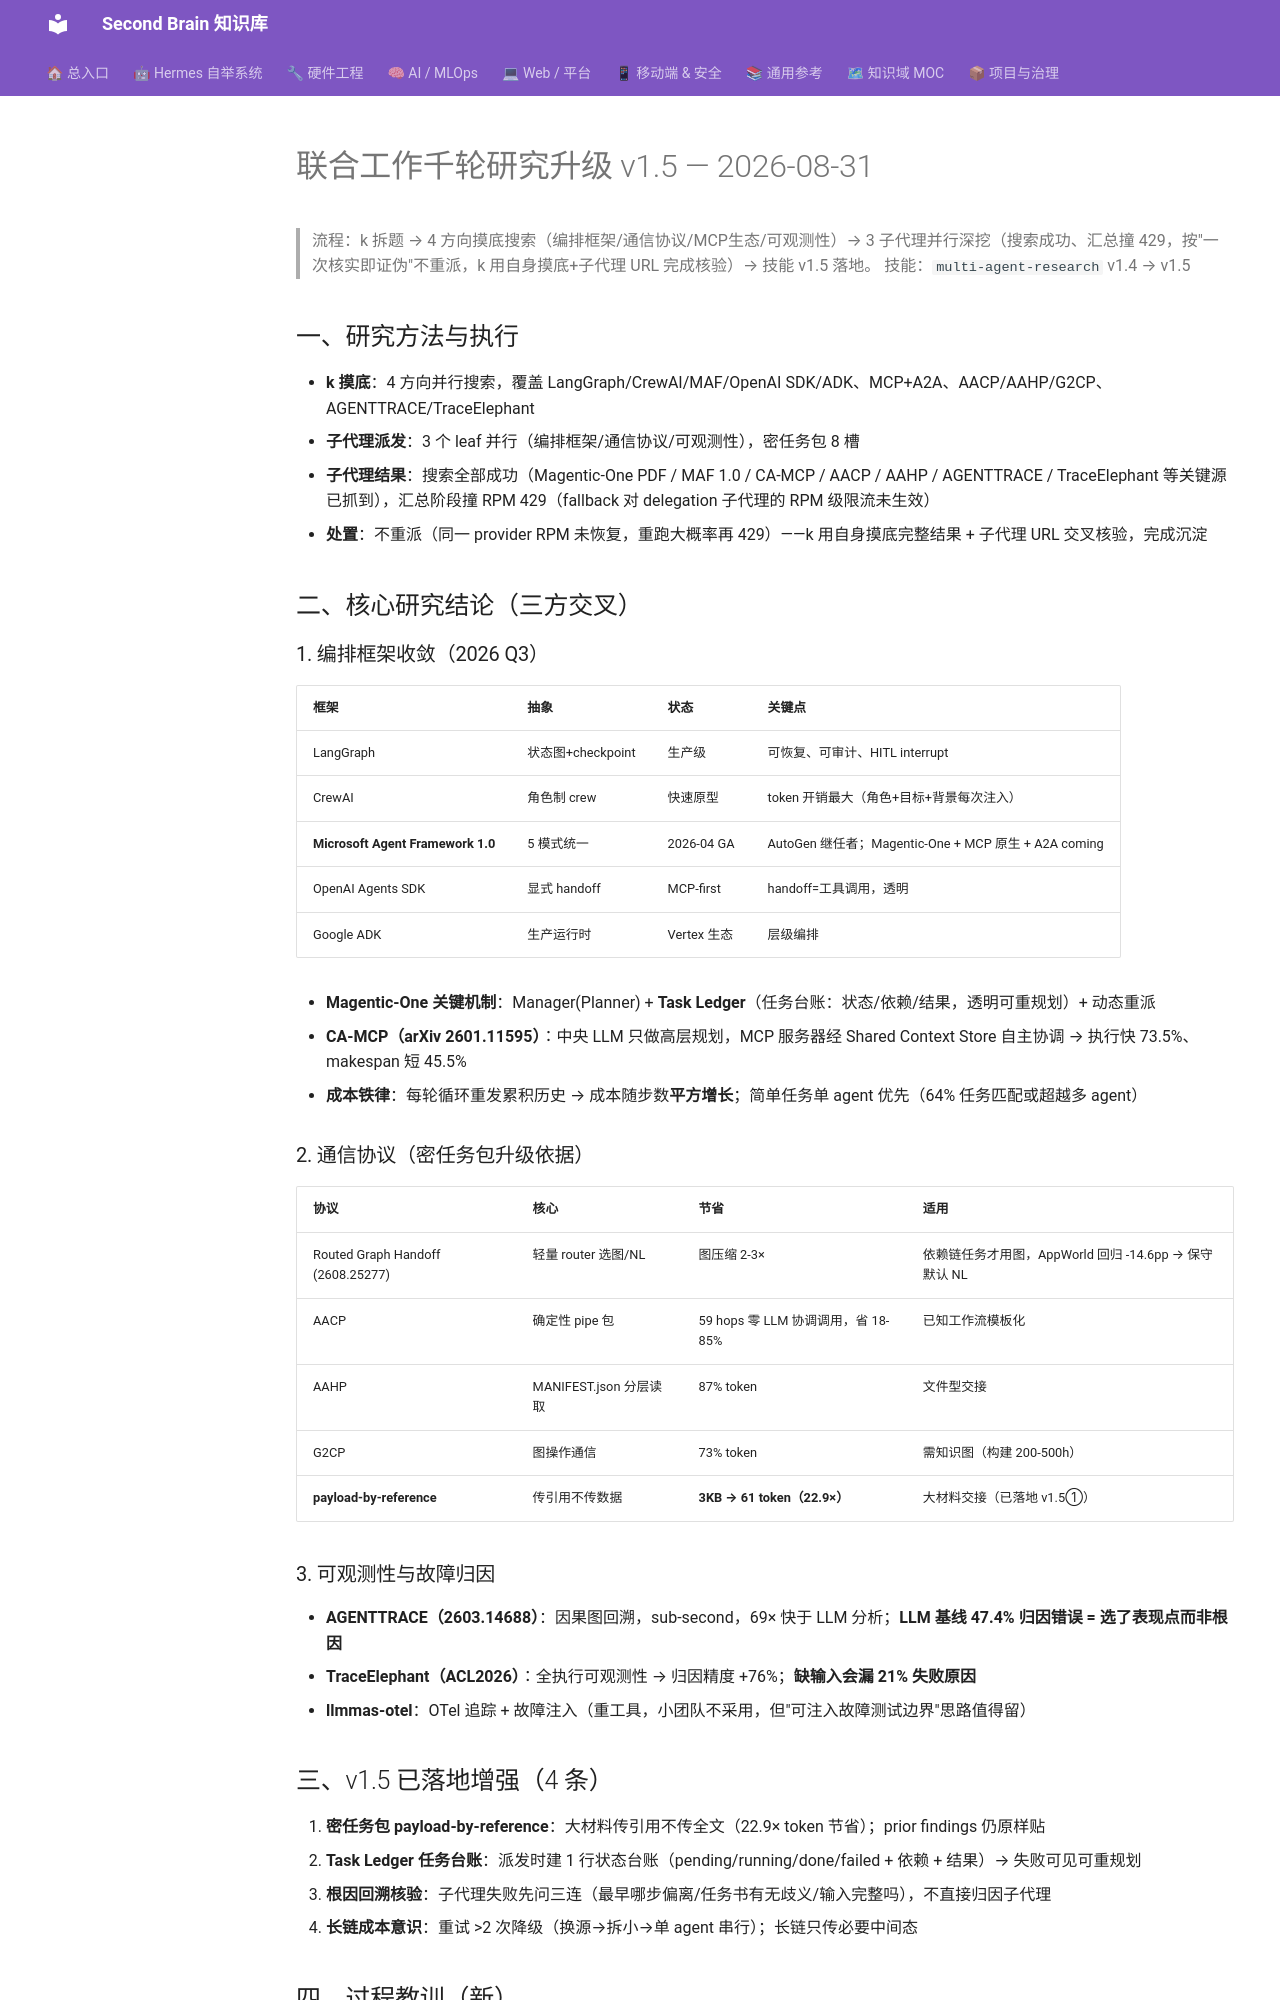

repository: mo9652962-ai/second-brain · page: kb/knowledge/Research/联合工作千轮研究升级-2026-08-31/index.html · generator: mkdocs

---
tags: [research, multi-agent, 千轮研究, 协作升级, daily]
created: 2026-08-31
updated: 2026-08-31
status: adopted
source: web research 2026-08-31 + arXiv 2603.14688/2608.25277/2601.11595 + ACL2026 TraceElephant + Magentic-One
---

# 联合工作千轮研究升级 v1.5 — 2026-08-31

> 流程：k 拆题 → 4 方向摸底搜索（编排框架/通信协议/MCP生态/可观测性）→ 3 子代理并行深挖（搜索成功、汇总撞 429，按"一次核实即证伪"不重派，k 用自身摸底+子代理 URL 完成核验）→ 技能 v1.5 落地。
> 技能：`multi-agent-research` v1.4 → v1.5

## 一、研究方法与执行

- **k 摸底**：4 方向并行搜索，覆盖 LangGraph/CrewAI/MAF/OpenAI SDK/ADK、MCP+A2A、AACP/AAHP/G2CP、AGENTTRACE/TraceElephant
- **子代理派发**：3 个 leaf 并行（编排框架/通信协议/可观测性），密任务包 8 槽
- **子代理结果**：搜索全部成功（Magentic-One PDF / MAF 1.0 / CA-MCP / AACP / AAHP / AGENTTRACE / TraceElephant 等关键源已抓到），汇总阶段撞 RPM 429（fallback 对 delegation 子代理的 RPM 级限流未生效）
- **处置**：不重派（同一 provider RPM 未恢复，重跑大概率再 429）——k 用自身摸底完整结果 + 子代理 URL 交叉核验，完成沉淀

## 二、核心研究结论（三方交叉）

### 1. 编排框架收敛（2026 Q3）

| 框架 | 抽象 | 状态 | 关键点 |
|:---|:---|:---|:---|
| LangGraph | 状态图+checkpoint | 生产级 | 可恢复、可审计、HITL interrupt |
| CrewAI | 角色制 crew | 快速原型 | token 开销最大（角色+目标+背景每次注入）|
| **Microsoft Agent Framework 1.0** | 5 模式统一 | 2026-04 GA | AutoGen 继任者；Magentic-One + MCP 原生 + A2A coming |
| OpenAI Agents SDK | 显式 handoff | MCP-first | handoff=工具调用，透明 |
| Google ADK | 生产运行时 | Vertex 生态 | 层级编排 |

- **Magentic-One 关键机制**：Manager(Planner) + **Task Ledger**（任务台账：状态/依赖/结果，透明可重规划）+ 动态重派
- **CA-MCP（arXiv 2601.11595）**：中央 LLM 只做高层规划，MCP 服务器经 Shared Context Store 自主协调 → 执行快 73.5%、makespan 短 45.5%
- **成本铁律**：每轮循环重发累积历史 → 成本随步数**平方增长**；简单任务单 agent 优先（64% 任务匹配或超越多 agent）

### 2. 通信协议（密任务包升级依据）

| 协议 | 核心 | 节省 | 适用 |
|:---|:---|:---|:---|
| Routed Graph Handoff (2608.25277) | 轻量 router 选图/NL | 图压缩 2-3× | 依赖链任务才用图，AppWorld 回归 -14.6pp → 保守默认 NL |
| AACP | 确定性 pipe 包 | 59 hops 零 LLM 协调调用，省 18-85% | 已知工作流模板化 |
| AAHP | MANIFEST.json 分层读取 | 87% token | 文件型交接 |
| G2CP | 图操作通信 | 73% token | 需知识图（构建 200-500h）|
| **payload-by-reference** | 传引用不传数据 | **3KB → 61 token（22.9×）** | 大材料交接（已落地 v1.5①）|

### 3. 可观测性与故障归因

- **AGENTTRACE（2603.14688）**：因果图回溯，sub-second，69× 快于 LLM 分析；**LLM 基线 47.4% 归因错误 = 选了表现点而非根因**
- **TraceElephant（ACL2026）**：全执行可观测性 → 归因精度 +76%；**缺输入会漏 21% 失败原因**
- **llmmas-otel**：OTel 追踪 + 故障注入（重工具，小团队不采用，但"可注入故障测试边界"思路值得留）
